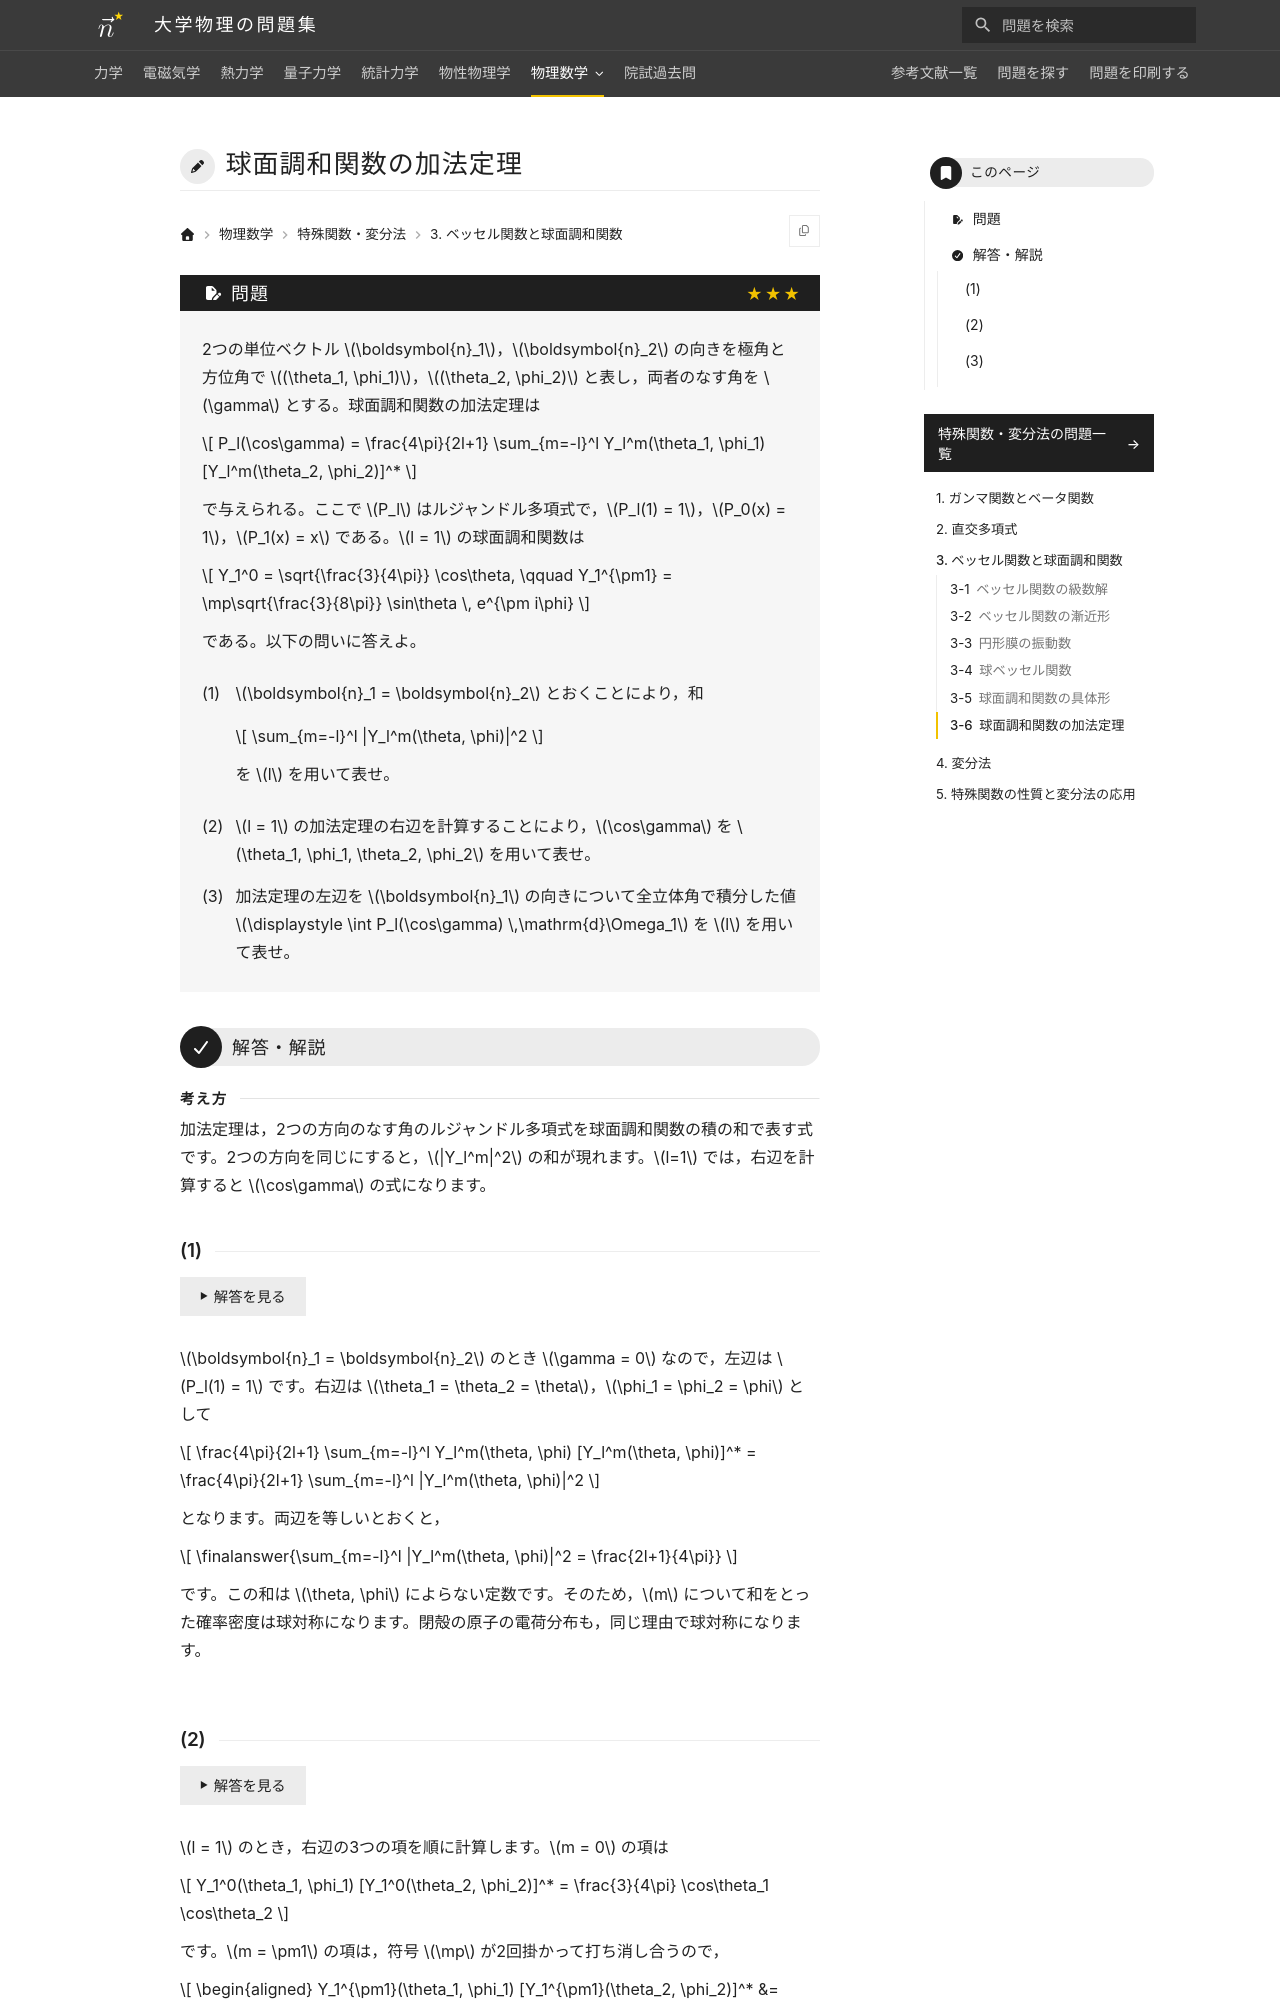

repository: Nanana-2/physics-site · page: 12special_functions/03/03_060/index.html · generator: mkdocs

---
tags:
  - 発展
---

# 球面調和関数の加法定理

## 問題
2つの単位ベクトル $\boldsymbol{n}_1$，$\boldsymbol{n}_2$ の向きを極角と方位角で $(\theta_1, \phi_1)$，$(\theta_2, \phi_2)$ と表し，両者のなす角を $\gamma$ とする。球面調和関数の加法定理は

$$
P_l(\cos\gamma) = \frac{4\pi}{2l+1} \sum_{m=-l}^l Y_l^m(\theta_1, \phi_1) [Y_l^m(\theta_2, \phi_2)]^*
$$

で与えられる。ここで $P_l$ はルジャンドル多項式で，$P_l(1) = 1$，$P_0(x) = 1$，$P_1(x) = x$ である。$l = 1$ の球面調和関数は

$$
Y_1^0 = \sqrt{\frac{3}{4\pi}} \cos\theta, \qquad Y_1^{\pm1} = \mp\sqrt{\frac{3}{8\pi}} \sin\theta \, e^{\pm i\phi}
$$

である。以下の問いに答えよ。

(1) $\boldsymbol{n}_1 = \boldsymbol{n}_2$ とおくことにより，和 $\sum_{m=-l}^l |Y_l^m(\theta, \phi)|^2$ を $l$ を用いて表せ。

(2) $l = 1$ の加法定理の右辺を計算することにより，$\cos\gamma$ を $\theta_1, \phi_1, \theta_2, \phi_2$ を用いて表せ。

(3) 加法定理の左辺を $\boldsymbol{n}_1$ の向きについて全立体角で積分した値 $\int P_l(\cos\gamma) \,\mathrm{d}\Omega_1$ を $l$ を用いて表せ。

---

## 解答・解説

### (1)
$\boldsymbol{n}_1 = \boldsymbol{n}_2$ のとき $\gamma = 0$ なので，左辺は $P_l(1) = 1$ です。右辺は $\theta_1 = \theta_2 = \theta$，$\phi_1 = \phi_2 = \phi$ として

$$
\frac{4\pi}{2l+1} \sum_{m=-l}^l Y_l^m(\theta, \phi) [Y_l^m(\theta, \phi)]^* = \frac{4\pi}{2l+1} \sum_{m=-l}^l |Y_l^m(\theta, \phi)|^2
$$

となります。両辺を等しいとおくと，

$$
\finalanswer{\sum_{m=-l}^l |Y_l^m(\theta, \phi)|^2 = \frac{2l+1}{4\pi}}
$$

です。この和は $\theta, \phi$ によらない定数です。$m$ について和をとった確率密度は球対称になり，閉殻の原子の電荷分布が球対称になる理由がここにあります。
